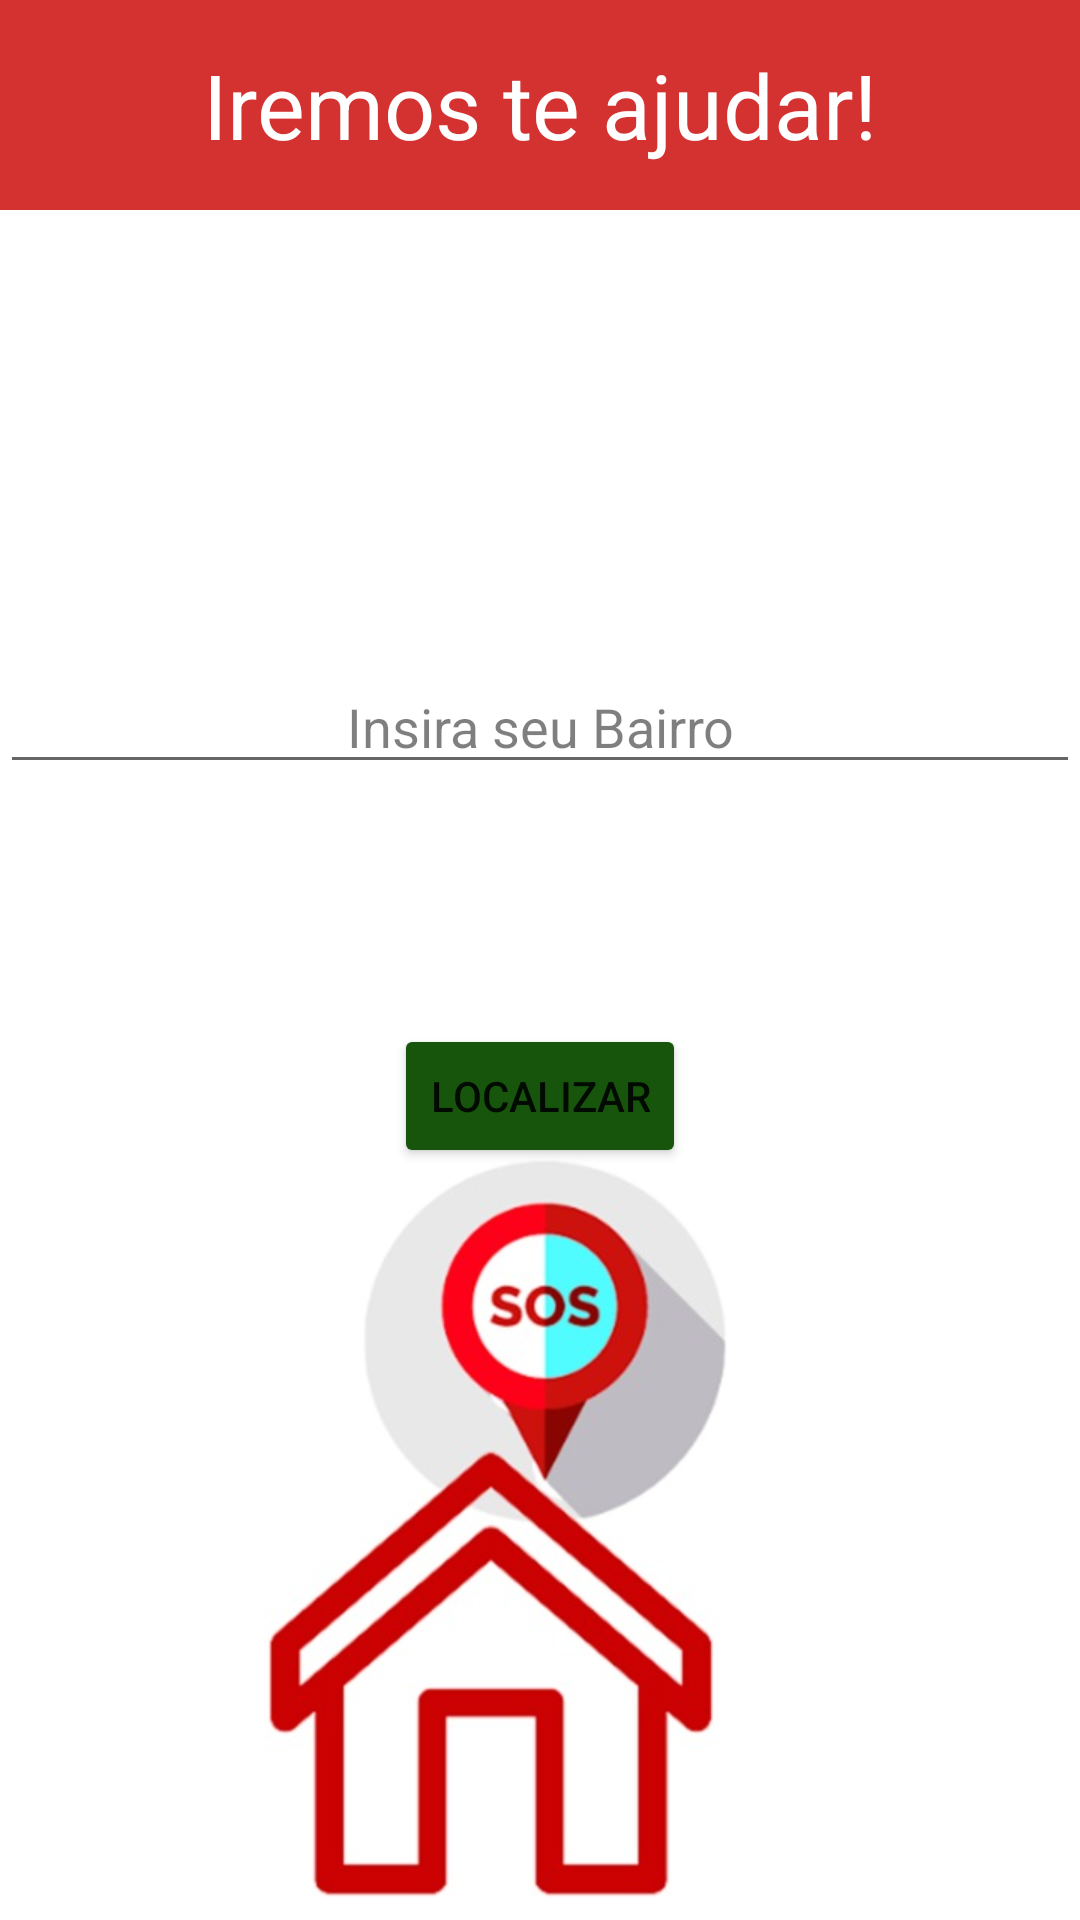

The Android layout XML behind this screen, and the referenced resources:
<!-- AndroidManifest.xml: application theme Theme.AppAcolhimento2 -->
<!-- res/layout/endereco_recebe.xml -->
<?xml version="1.0" encoding="utf-8"?>
<LinearLayout xmlns:android="http://schemas.android.com/apk/res/android"
    xmlns:app="http://schemas.android.com/apk/res-auto"
    xmlns:tools="http://schemas.android.com/tools"
    android:layout_width="match_parent"
    android:layout_height="match_parent"
    android:layout_margin="16dp"
    android:background="@drawable/logobaixomaior"
    android:orientation="vertical">

    <TextView
        android:layout_width="match_parent"
        android:layout_height="70dp"
        android:background="#D8CD0C0C"
        android:gravity="center"
        android:text="Iremos te ajudar!"
        android:textColor="#FFFFFF"
        android:textSize="30dp" />

    <EditText
        android:id="@+id/editTextBairro"
        android:layout_width="match_parent"
        android:layout_height="wrap_content"
        android:layout_marginTop="150dp"
        android:hint="Insira seu Bairro"
        android:textAlignment="center"
        android:textColorHint="#80000000"
        android:visibility="visible"/>

    <Button
        android:id="@+id/buttonPesquisar"
        android:layout_width="wrap_content"
        android:layout_height="wrap_content"
        android:layout_gravity="center"
        android:layout_marginTop="80dp"
        android:backgroundTint="#16550B"
        android:onClick="buttonLocalizarOnClick"
        android:text="localizar" />


</LinearLayout>
<!-- resources referenced by this layout -->
<resources>
  <!-- drawable logobaixomaior: jpeg bitmap (drawable, 32324 bytes) -->
  <style name="Theme.AppAcolhimento2" parent="Theme.MaterialComponents.DayNight.DarkActionBar">
          
          <item name="colorPrimary">@color/purple_500</item>
          <item name="colorPrimaryVariant">@color/purple_700</item>
          <item name="colorOnPrimary">@color/white</item>
          
          <item name="colorSecondary">@color/teal_200</item>
          <item name="colorSecondaryVariant">@color/teal_700</item>
          <item name="colorOnSecondary">@color/black</item>
          
          <item name="android:statusBarColor" tools:targetApi="l">?attr/colorPrimaryVariant</item>
          
      </style>
  <!-- not gathered from this repository: default colours our renderer supplied (Android Studio template values) -->
  <color name="purple_500">#FF6200EE</color>
  <color name="purple_700">#FF3700B3</color>
  <color name="teal_200">#FF03DAC5</color>
  <color name="teal_700">#FF018786</color>
  <color name="black">#FF000000</color>
  <color name="white">#FFFFFFFF</color>
</resources>
